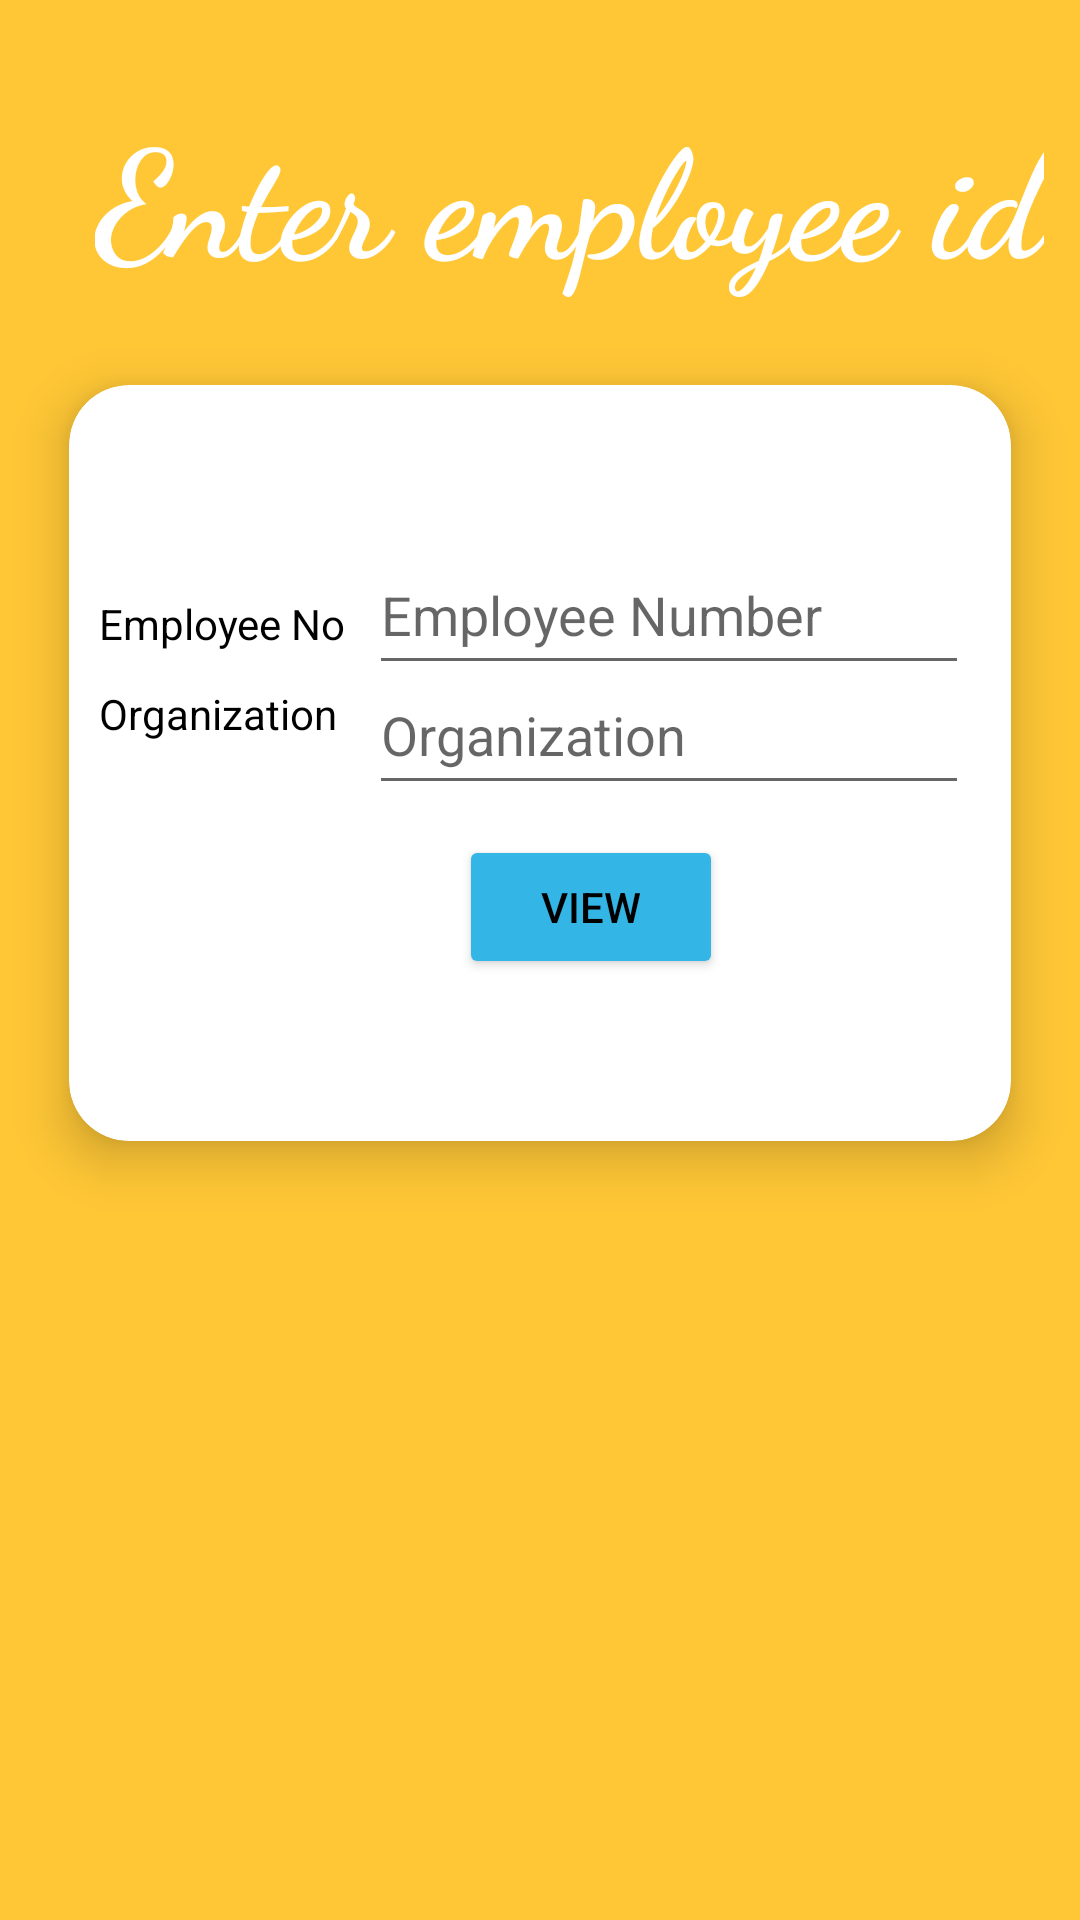

Reconstruct the res/layout file that produces this screen, plus the resources it refers to.
<!-- AndroidManifest.xml: application theme Theme.Findmyway01 -->
<!-- res/layout/activity_view_user.xml -->
<?xml version="1.0" encoding="utf-8"?>
<LinearLayout
    xmlns:android="http://schemas.android.com/apk/res/android"
    xmlns:app="http://schemas.android.com/apk/res-auto"
    xmlns:tools="http://schemas.android.com/tools"
    android:layout_width="match_parent"
    android:orientation="vertical"
    android:background="#FFC736"
    android:layout_height="match_parent"
    tools:context=".View_user">
    <TextView
        android:layout_width="wrap_content"
        android:layout_height="wrap_content"
        android:text="Enter employee id"
        android:textStyle="bold"
        android:textColor="@color/white"
        android:fontFamily="cursive"
        android:textSize="50dp"
        android:layout_marginTop="30dp"
        android:layout_marginLeft="10dp"
        android:layout_gravity="center"></TextView>

    <androidx.cardview.widget.CardView
        android:layout_width="350dp"
        android:layout_height="300dp"
        android:layout_margin="5dp"
        android:layout_gravity="center"
        android:paddingTop="0dp"
        app:cardBackgroundColor="@color/white"
        app:cardCornerRadius="20dp"
        app:cardElevation="10dp"
        app:cardMaxElevation="12dp"
        app:cardPreventCornerOverlap="true"
        app:cardUseCompatPadding="true">

        <TextView
            android:layout_width="wrap_content"
            android:layout_height="wrap_content"
            android:layout_marginLeft="10dp"
            android:layout_marginTop="70dp"
            android:text="Employee No"
            android:textColor="@color/black"></TextView>

        <EditText
            android:id="@+id/emp_id"
            android:layout_width="200dp"
            android:layout_height="50dp"
            android:layout_marginLeft="100dp"
            android:layout_marginTop="50dp"
            android:hint="Employee Number"></EditText>

        <TextView
            android:layout_width="wrap_content"
            android:layout_height="wrap_content"
            android:layout_marginLeft="10dp"
            android:layout_marginTop="100dp"
            android:text="Organization"
            android:textColor="@color/black"></TextView>

        <EditText
            android:id="@+id/orgo"
            android:layout_width="200dp"
            android:layout_height="50dp"
            android:layout_marginLeft="100dp"
            android:layout_marginTop="90dp"
            android:hint="Organization"></EditText>


        <Button
            android:id="@+id/del"
            android:layout_width="wrap_content"
            android:layout_height="wrap_content"
            android:layout_marginLeft="130dp"
            android:layout_marginTop="150dp"
            android:backgroundTint="@android:color/holo_blue_light"
            android:text="View"
            android:textColor="@color/black"></Button>

    </androidx.cardview.widget.CardView>


</LinearLayout>
<!-- resources referenced by this layout -->
<resources>
  <style name="Theme.Findmyway01" parent="Theme.MaterialComponents.DayNight.DarkActionBar">
          
          <item name="colorPrimary">@color/purple_500</item>
          <item name="colorPrimaryVariant">@color/purple_700</item>
          <item name="colorOnPrimary">@color/white</item>
          
          <item name="colorSecondary">@color/teal_200</item>
          <item name="colorSecondaryVariant">@color/teal_700</item>
          <item name="colorOnSecondary">@color/black</item>
          
          <item name="android:statusBarColor" tools:targetApi="l">?attr/colorPrimaryVariant</item>
          
      </style>
  <!-- not gathered from this repository: default colours our renderer supplied (Android Studio template values) -->
  <color name="purple_500">#FF6200EE</color>
  <color name="purple_700">#FF3700B3</color>
  <color name="teal_200">#FF03DAC5</color>
  <color name="teal_700">#FF018786</color>
  <color name="black">#FF000000</color>
  <color name="white">#FFFFFFFF</color>
</resources>
